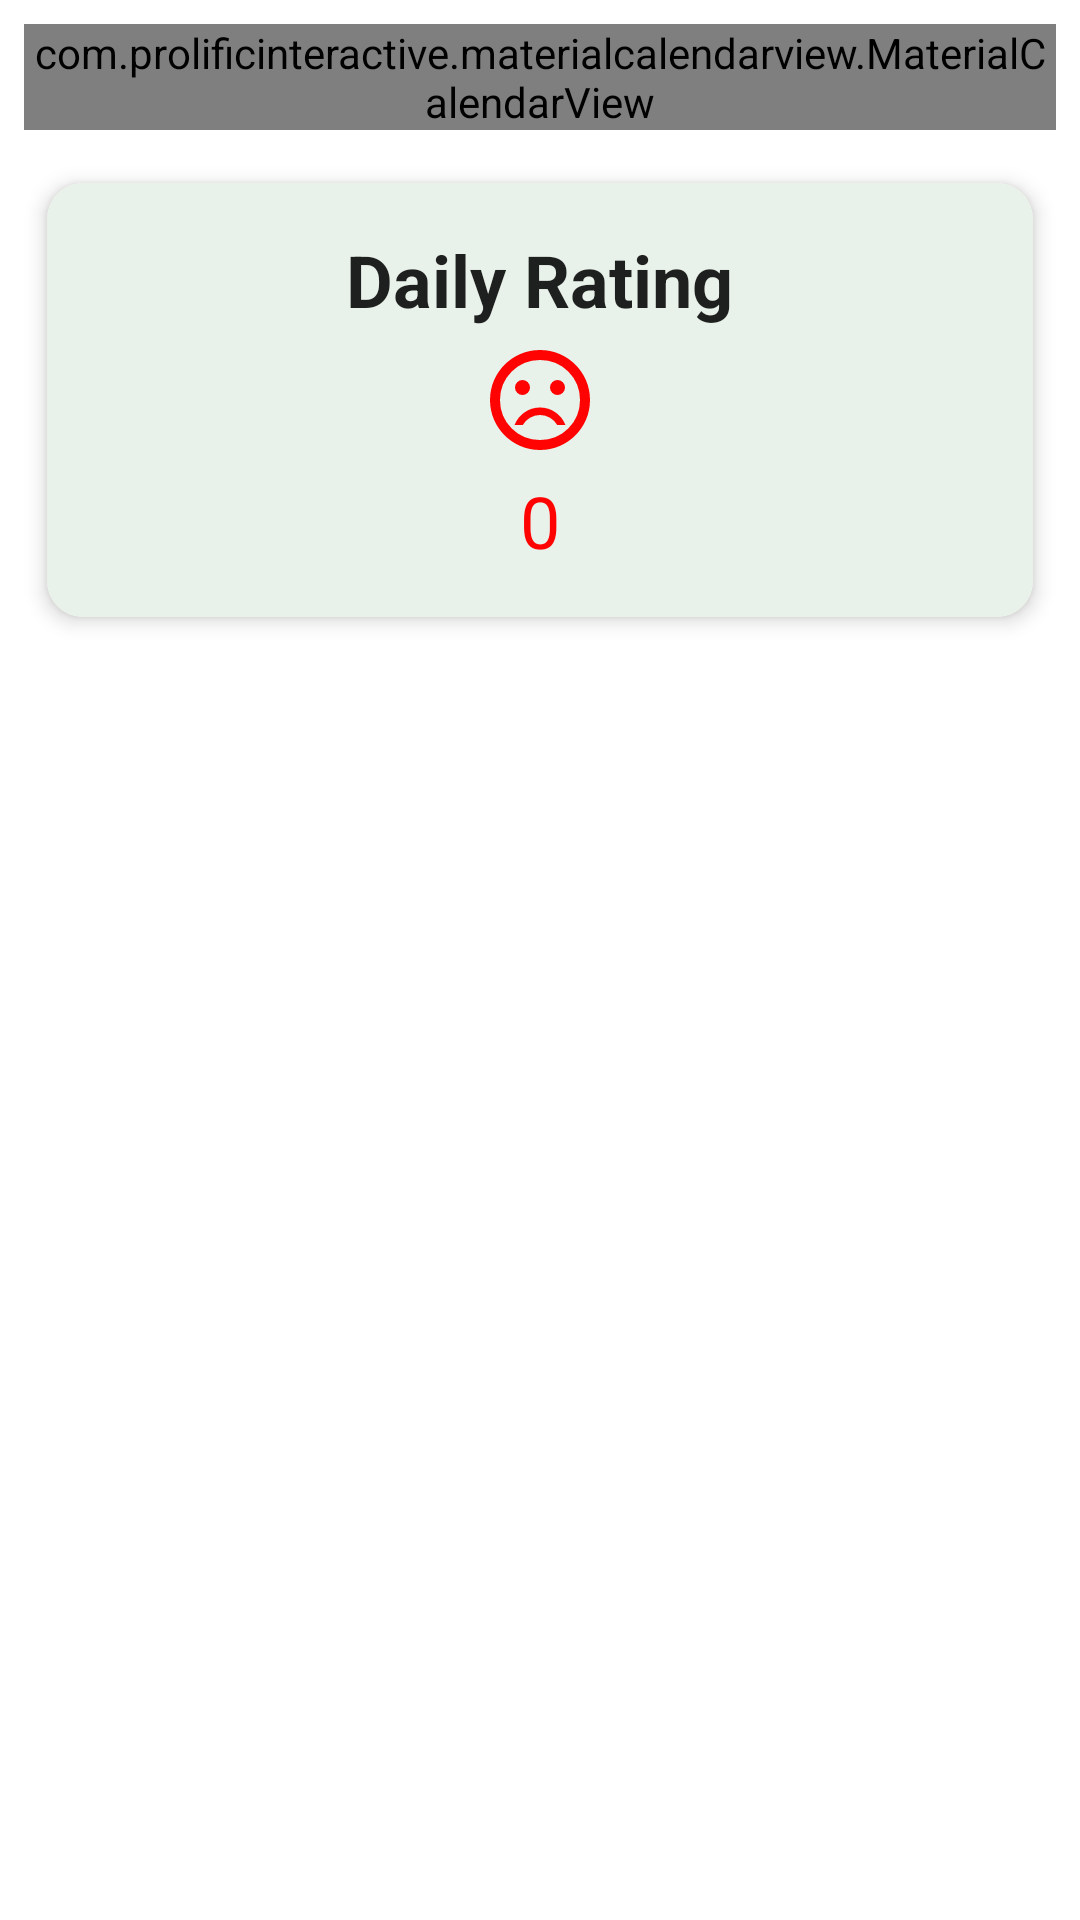

Here is an Android app screen rendered from its layout file. Give the layout XML and the strings, colors and styles it references.
<!-- AndroidManifest.xml: application theme Theme.HealthyDays -->
<!-- res/layout/fragment_history.xml -->
<?xml version="1.0" encoding="utf-8"?>
<androidx.core.widget.NestedScrollView
    xmlns:android="http://schemas.android.com/apk/res/android"
    xmlns:app="http://schemas.android.com/apk/res-auto"
    xmlns:tools="http://schemas.android.com/tools"
    android:layout_width="match_parent"
    android:layout_height="match_parent"
    android:fillViewport="true"
    tools:context=".ui.history.HistoryFragment">

    <LinearLayout
        android:layout_width="match_parent"
        android:layout_height="wrap_content"
        android:orientation="vertical"
        android:padding="8dp">

        <com.prolificinteractive.materialcalendarview.MaterialCalendarView
            android:id="@+id/calendarView"
            android:layout_width="match_parent"
            android:layout_height="wrap_content"
            app:mcv_dateTextAppearance="@style/CalendarDateTextAppearance"
            app:mcv_headerTextAppearance="@style/CalendarHeaderTextAppearance"
            app:mcv_weekDayTextAppearance="@style/CalendarWeekDayTextAppearance"
            app:mcv_leftArrow="@drawable/icon_left_calendar"
            app:mcv_rightArrow="@drawable/icon_right_calendar"
            app:mcv_selectionColor="@color/selected_day" />

        <include
            android:id="@+id/dailyRating"
            layout="@layout/item_rating"
            android:layout_width="match_parent"
            android:layout_height="wrap_content"
            android:layout_marginTop="8dp" />

        <androidx.recyclerview.widget.RecyclerView
            android:id="@+id/recyclerHistoryHabits"
            android:layout_width="match_parent"
            android:layout_height="wrap_content"
            android:layout_marginTop="8dp"
            android:nestedScrollingEnabled="false"
            tools:listitem="@layout/item_history_habit" />

        <TextView
            android:id="@+id/noHabitsMessage"
            android:layout_width="match_parent"
            android:layout_height="wrap_content"
            android:layout_margin="16dp"
            android:gravity="center"
            android:text="@string/no_habits_stored"
            android:textColor="@color/black"
            android:textSize="16sp"
            android:visibility="gone" />

    </LinearLayout>

</androidx.core.widget.NestedScrollView>
<!-- res/layout/item_rating.xml (included above) -->
<?xml version="1.0" encoding="utf-8"?>
<androidx.cardview.widget.CardView xmlns:android="http://schemas.android.com/apk/res/android"
    xmlns:app="http://schemas.android.com/apk/res-auto"
    android:layout_width="match_parent"
    android:layout_height="wrap_content"
    app:cardCornerRadius="12dp"
    app:cardElevation="4dp"
    app:cardUseCompatPadding="true"
    android:layout_margin="8dp">

    <LinearLayout
        android:layout_width="match_parent"
        android:layout_height="wrap_content"
        android:background="@color/habit_item_background"
        android:orientation="vertical"
        android:gravity="center"
        android:padding="16dp">

        <TextView
            android:id="@+id/textTitle"
            android:layout_width="wrap_content"
            android:layout_height="wrap_content"
            android:text="@string/daily_rating"
            android:textStyle="bold"
            android:textSize="24sp"
            android:textColor="?android:attr/textColorPrimary" />

        <ImageView
            android:id="@+id/imageEmoji"
            android:layout_width="40dp"
            android:layout_height="40dp"
            android:contentDescription="@string/rating_face"
            android:src="@drawable/sad_face"
            android:layout_marginTop="4dp"
            android:layout_marginBottom="4dp"
            app:tint="@color/sad_color" />

        <TextView
            android:id="@+id/textRating"
            android:layout_width="wrap_content"
            android:layout_height="wrap_content"
            android:text="@string/daily_score"
            android:textSize="24sp"
            android:textColor="@color/sad_color" />

    </LinearLayout>

</androidx.cardview.widget.CardView>
<!-- res/layout/item_history_habit.xml (included above) -->
<?xml version="1.0" encoding="utf-8"?>
<androidx.cardview.widget.CardView
    xmlns:android="http://schemas.android.com/apk/res/android"
    xmlns:app="http://schemas.android.com/apk/res-auto"
    android:layout_width="match_parent"
    android:layout_height="wrap_content"
    android:layout_margin="6dp"
    app:cardCornerRadius="10dp"
    app:cardElevation="6dp"
    app:cardUseCompatPadding="false">

    <LinearLayout
        android:layout_width="match_parent"
        android:layout_height="wrap_content"
        android:orientation="horizontal"
        android:gravity="center_vertical"
        android:padding="12dp"
        android:background="@color/habit_item_background">

        <TextView
            android:id="@+id/textHabitName"
            android:layout_width="0dp"
            android:layout_height="wrap_content"
            android:layout_weight="1"
            android:text="@string/habit_name"
            android:textColor="?android:attr/textColorPrimary"
            android:textSize="16sp" />

        <ImageView
            android:id="@+id/imageCompletionStatus"
            android:layout_width="32dp"
            android:layout_height="32dp"
            android:contentDescription="@string/habit_completion_status"
            android:scaleType="fitCenter"
            android:src="@drawable/icon_uncompleted"
            app:tint="@android:color/holo_red_dark"/>

    </LinearLayout>

</androidx.cardview.widget.CardView>
<!-- resources referenced by this layout -->
<resources>
  <color name="black">#FF000000</color>
  <color name="habit_item_background">@color/healthy_day_1</color>
  <color name="sad_color">#FFFF0303</color>
  <color name="selected_day">#FF78BEF8</color>
  <!-- drawable icon_left_calendar (drawable) -->
  <vector xmlns:android="http://schemas.android.com/apk/res/android"
      android:width="24dp"
      android:height="24dp"
      android:viewportWidth="24"
      android:viewportHeight="24">
  
      <path
          android:fillColor="?android:attr/textColorPrimary"
          android:pathData="M15.41,7.41L14,6l-6,6 6,6 1.41,-1.41L10.83,12z" />
  
  </vector>
  <!-- drawable icon_right_calendar (drawable) -->
  <vector xmlns:android="http://schemas.android.com/apk/res/android"
      android:width="24dp"
      android:height="24dp"
      android:viewportWidth="24"
      android:viewportHeight="24">
  
      <path
          android:fillColor="?android:attr/textColorPrimary"
          android:pathData="M10,6L8.59,7.41 13.17,12l-4.58,4.59L10,18l6,-6z" />
  
  </vector>
  <!-- drawable sad_face (drawable) -->
  <vector xmlns:android="http://schemas.android.com/apk/res/android"
      android:width="24dp"
      android:height="24dp"
      android:viewportWidth="960"
      android:viewportHeight="960">
    <path
        android:pathData="M620,440q25,0 42.5,-17.5T680,380q0,-25 -17.5,-42.5T620,320q-25,0 -42.5,17.5T560,380q0,25 17.5,42.5T620,440ZM340,440q25,0 42.5,-17.5T400,380q0,-25 -17.5,-42.5T340,320q-25,0 -42.5,17.5T280,380q0,25 17.5,42.5T340,440ZM480,540q-68,0 -123.5,38.5T276,680h66q22,-37 58.5,-58.5T480,600q43,0 79.5,21.5T618,680h66q-25,-63 -80.5,-101.5T480,540ZM480,880q-83,0 -156,-31.5T197,763q-54,-54 -85.5,-127T80,480q0,-83 31.5,-156T197,197q54,-54 127,-85.5T480,80q83,0 156,31.5T763,197q54,54 85.5,127T880,480q0,83 -31.5,156T763,763q-54,54 -127,85.5T480,880ZM480,480ZM480,800q134,0 227,-93t93,-227q0,-134 -93,-227t-227,-93q-134,0 -227,93t-93,227q0,134 93,227t227,93Z"
        android:fillColor="#1f1f1f"/>
  </vector>
  <string name="daily_rating">Daily Rating</string>
  <string name="daily_score">0</string>
  <string name="habit_completion_status">Habit completion status</string>
  <string name="habit_name">Habit name</string>
  <string name="no_habits_stored">No habits registered for that day</string>
  <string name="rating_face">Rating face</string>
  <style name="CalendarDateTextAppearance">
          <item name="android:textColor">?android:attr/textColorPrimary</item>
      </style>
  <style name="CalendarHeaderTextAppearance">
          <item name="android:textColor">?android:attr/textColorPrimary</item>
      </style>
  <style name="CalendarWeekDayTextAppearance">
          <item name="android:textColor">?android:attr/textColorPrimary</item>
      </style>
  <style name="Theme.HealthyDays" parent="Theme.MaterialComponents.DayNight.DarkActionBar">
          
          <item name="colorPrimary">@color/healthy_day_2</item>
          <item name="colorPrimaryVariant">@color/healthy_day_3</item>
          <item name="colorOnPrimary">@color/black</item>
          
          <item name="colorSecondary">@color/teal_200</item>
          <item name="colorSecondaryVariant">@color/teal_700</item>
          <item name="colorOnSecondary">@color/black</item>
          
          <item name="android:statusBarColor">?attr/colorPrimaryVariant</item>
          
      </style>
  <color name="healthy_day_1">#FFE9F2EA</color>
  <color name="healthy_day_2">#FFB9D9B8</color>
  <color name="healthy_day_3">#FF9BBF95</color>
  <color name="teal_200">#FF03DAC5</color>
  <color name="teal_700">#FF018786</color>
</resources>
